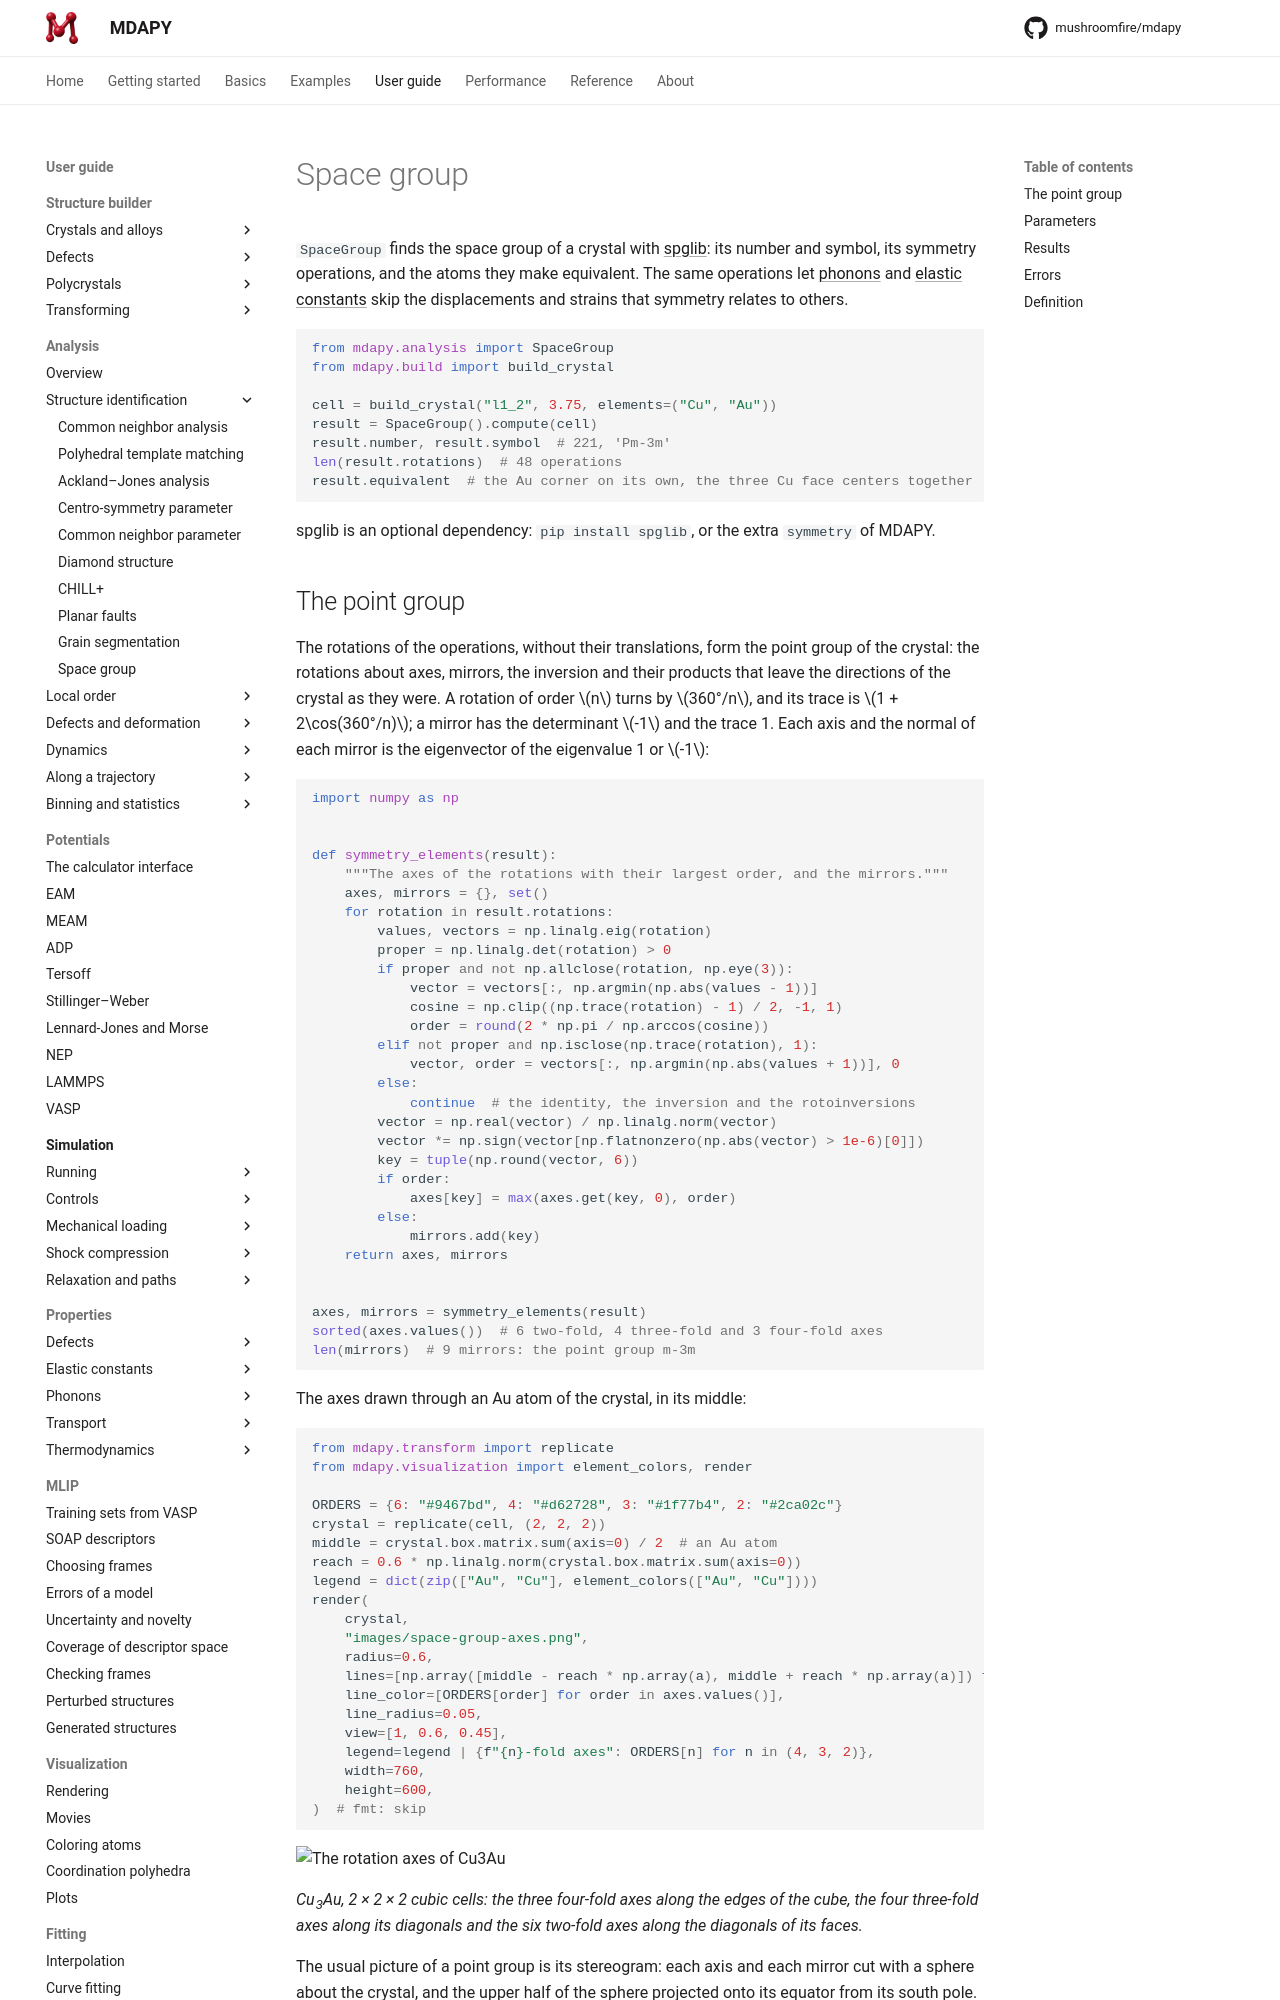

repository: mushroomfire/mdapy · page: 2.2/user-guide/analysis/space-group/index.html · generator: mkdocs

# Space group

`SpaceGroup` finds the space group of a crystal with
[spglib](https://spglib.readthedocs.io): its number and symbol, its
symmetry operations, and the atoms they make equivalent. The same
operations let [phonons](../properties/phonons.md) and
[elastic constants](../properties/elastic-constants.md) skip the
displacements and strains that symmetry relates to others.

<!-- needs: spglib -->

```python
from mdapy.analysis import SpaceGroup
from mdapy.build import build_crystal

cell = build_crystal("l1_2", 3.75, elements=("Cu", "Au"))
result = SpaceGroup().compute(cell)
result.number, result.symbol  # 221, 'Pm-3m'
len(result.rotations)  # 48 operations
result.equivalent  # the Au corner on its own, the three Cu face centers together
```

spglib is an optional dependency: `pip install spglib`, or the extra
`symmetry` of MDAPY.
